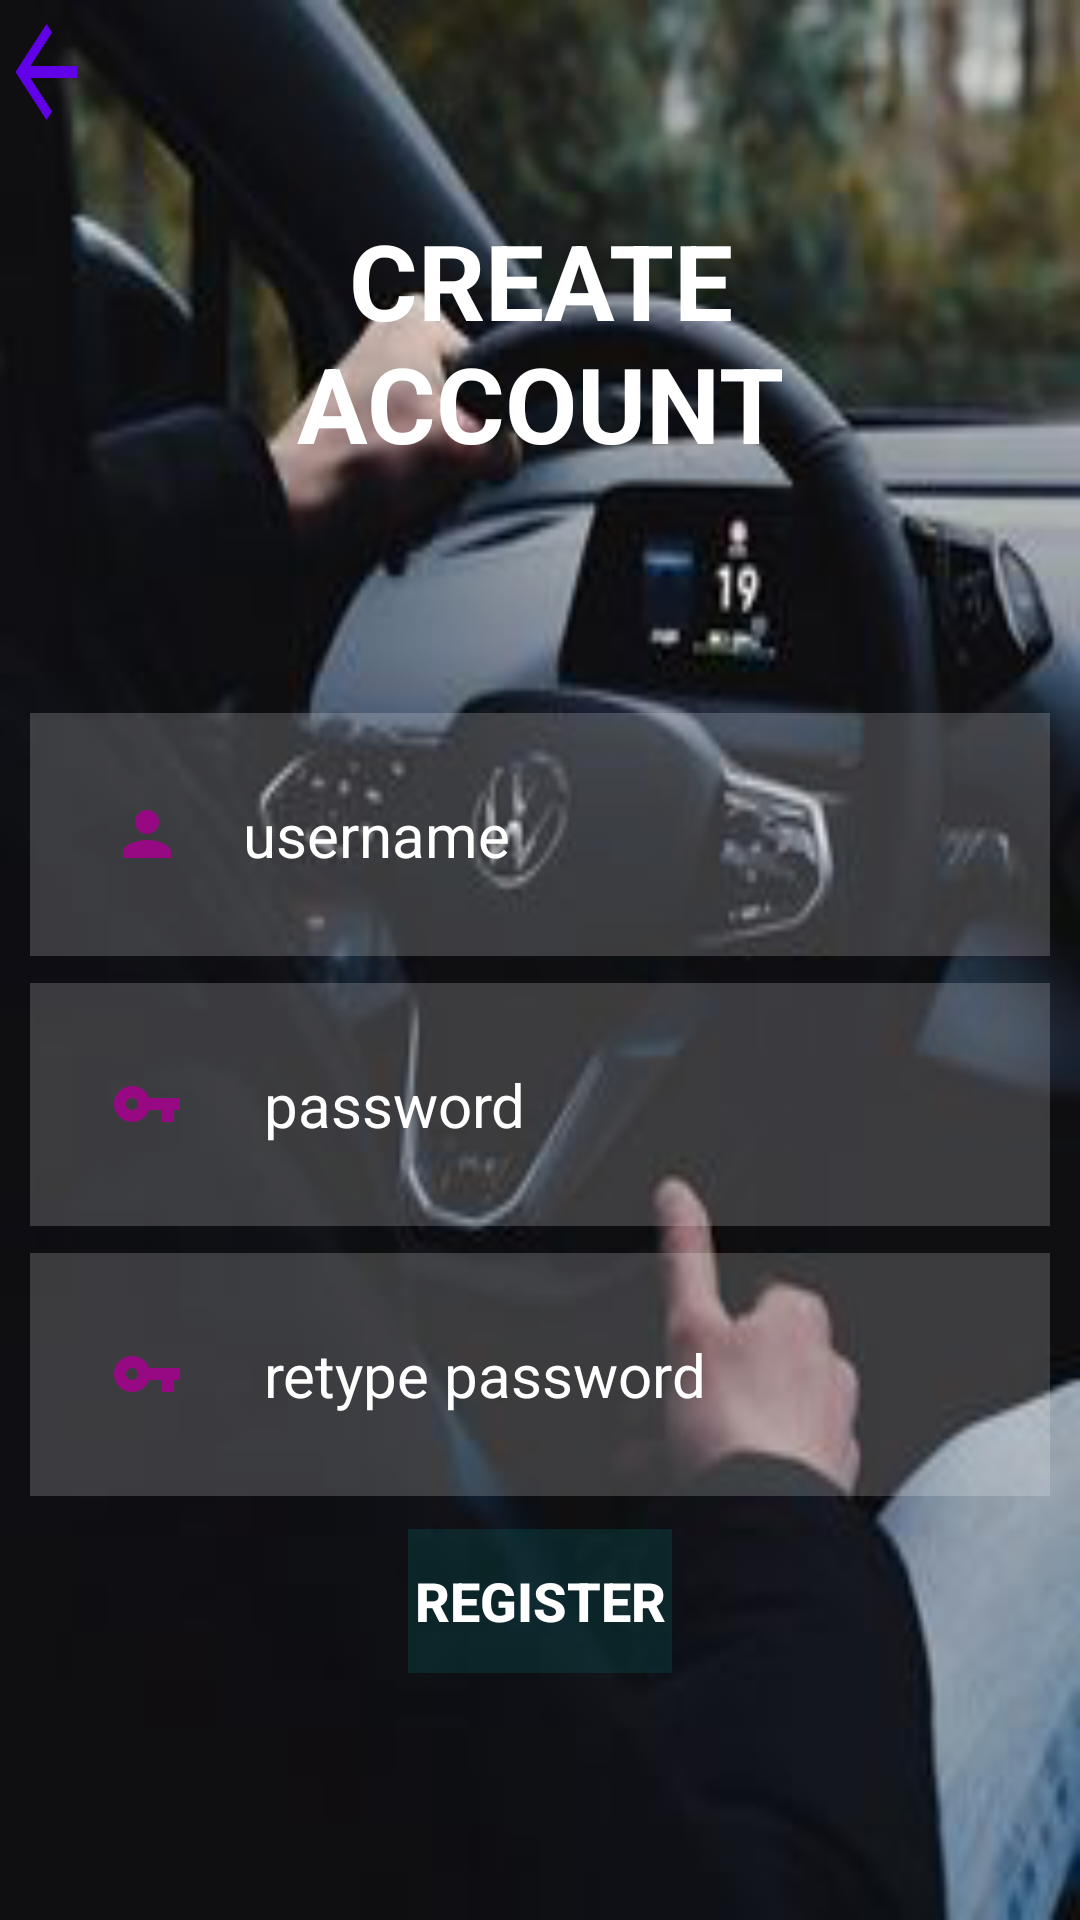

Produce the Android XML layout that renders to this screen, including the resource entries it uses.
<!-- AndroidManifest.xml: application theme Theme.RideWithMe -->
<!-- res/layout/activity_register_account.xml -->
<?xml version="1.0" encoding="utf-8"?>
<RelativeLayout xmlns:android="http://schemas.android.com/apk/res/android"
    xmlns:app="http://schemas.android.com/apk/res-auto"
    xmlns:tools="http://schemas.android.com/tools"
    android:layout_width="match_parent"
    android:layout_height="match_parent"
    tools:context=".RegisterAccountActivity"
    android:background="@drawable/login_image"
    >


    <com.google.android.material.button.MaterialButton
        android:id="@+id/goBackToLogInScreenButton"
        style="?android:attr/borderlessButtonStyle"
        android:layout_width="68dp"
        android:layout_height="wrap_content"
        android:layout_alignParentEnd="true"
        android:layout_alignParentRight="true"
        android:layout_marginEnd="329dp"
        android:layout_marginRight="329dp"
        android:background="@drawable/ic_baseline_arrow_back_24"
        android:drawablePadding="20dp" />

    <TextView
        android:id="@+id/createNewAccount"
        android:layout_width="match_parent"
        android:layout_height="wrap_content"
        android:layout_marginStart="70dp"
        android:layout_marginTop="70dp"
        android:layout_marginEnd="70dp"
        android:layout_marginBottom="70dp"
        android:gravity="center"
        android:text="CREATE ACCOUNT"
        android:textColor="@color/white"
        android:textSize="35sp"
        android:textStyle="bold" />

    <EditText
        android:id="@+id/registerUsernameInput"
        android:layout_width="match_parent"
        android:layout_height="wrap_content"
        android:layout_below="@id/createNewAccount"
        android:layout_marginStart="10dp"
        android:layout_marginTop="10dp"
        android:layout_marginEnd="10dp"
        android:layout_marginBottom="10dp"
        android:background="#30ffffff"
        android:drawableLeft="@drawable/ic_baseline_person_24"
        android:drawablePadding="20dp"
        android:hint="username"
        android:padding="27sp"
        android:textColor="@color/white"
        android:textColorHint="@color/white"
        android:textSize="20dp" />

    <EditText
        android:id="@+id/registerPasswordInput"
        android:layout_width="match_parent"
        android:layout_height="wrap_content"
        android:layout_below="@id/createNewAccount"
        android:layout_marginStart="10dp"
        android:layout_marginTop="100dp"
        android:layout_marginEnd="10dp"
        android:background="#30ffffff"
        android:drawableLeft="@drawable/ic_baseline_vpn_key_24"
        android:drawablePadding="27dp"
        android:hint="password"
        android:inputType="textPassword"
        android:padding="27sp"
        android:textColor="@color/white"
        android:textColorHint="@color/white"
        android:textSize="20dp" />

    <EditText
        android:id="@+id/registerPasswordRepeat"
        android:layout_width="match_parent"
        android:layout_height="wrap_content"
        android:layout_below="@id/createNewAccount"
        android:layout_marginStart="10dp"
        android:layout_marginTop="190dp"
        android:layout_marginEnd="10dp"
        android:background="#30ffffff"
        android:drawableLeft="@drawable/ic_baseline_vpn_key_24"
        android:drawablePadding="27dp"
        android:hint="retype password"
        android:inputType="textPassword"
        android:padding="27sp"
        android:textColor="@color/white"
        android:textColorHint="@color/white"
        android:textSize="20dp" />

    <Button
        android:id="@+id/registerAccountButton"
        android:layout_width="wrap_content"
        android:layout_height="wrap_content"
        android:layout_below="@id/registerPasswordInput"
        android:layout_centerHorizontal="true"
        android:layout_marginStart="20dp"
        android:layout_marginTop="101dp"
        android:layout_marginEnd="20dp"
        android:layout_marginBottom="20dp"
        android:background="#30ffffff"
        android:backgroundTint="@color/teal_700"
        android:text="REGISTER"
        android:textColor="@color/white"
        android:textSize="18dp"
        android:textStyle="bold" />


</RelativeLayout>
<!-- resources referenced by this layout -->
<resources>
  <!-- drawable ic_baseline_arrow_back_24 (drawable) -->
  <vector android:alpha="0.97" android:height="24dp"
      android:tint="#990784" android:viewportHeight="24"
      android:viewportWidth="24" android:width="24dp" xmlns:android="http://schemas.android.com/apk/res/android">
      <path android:fillColor="@android:color/white" android:pathData="M20,11H7.83l5.59,-5.59L12,4l-8,8 8,8 1.41,-1.41L7.83,13H20v-2z"/>
  </vector>
  <!-- drawable ic_baseline_person_24 (drawable) -->
  <vector android:alpha="0.97" android:height="24dp"
      android:tint="#990784" android:viewportHeight="24"
      android:viewportWidth="24" android:width="24dp" xmlns:android="http://schemas.android.com/apk/res/android">
      <path android:fillColor="@android:color/white" android:pathData="M12,12c2.21,0 4,-1.79 4,-4s-1.79,-4 -4,-4 -4,1.79 -4,4 1.79,4 4,4zM12,14c-2.67,0 -8,1.34 -8,4v2h16v-2c0,-2.66 -5.33,-4 -8,-4z"/>
  </vector>
  <!-- drawable ic_baseline_vpn_key_24 (drawable) -->
  <vector android:alpha="0.97" android:height="24dp"
      android:tint="#990784" android:viewportHeight="24"
      android:viewportWidth="24" android:width="24dp" xmlns:android="http://schemas.android.com/apk/res/android">
      <path android:fillColor="@android:color/white" android:pathData="M12.65,10C11.83,7.67 9.61,6 7,6c-3.31,0 -6,2.69 -6,6s2.69,6 6,6c2.61,0 4.83,-1.67 5.65,-4H17v4h4v-4h2v-4H12.65zM7,14c-1.1,0 -2,-0.9 -2,-2s0.9,-2 2,-2 2,0.9 2,2 -0.9,2 -2,2z"/>
  </vector>
  <!-- drawable login_image: png bitmap (drawable, 70362 bytes) -->
  <style name="Theme.RideWithMe" parent="Theme.MaterialComponents.DayNight.DarkActionBar">
          
          <item name="colorPrimary">@color/purple_500</item>
          <item name="colorPrimaryVariant">@color/purple_700</item>
          <item name="colorOnPrimary">@color/white</item>
          
          <item name="colorSecondary">@color/teal_200</item>
          <item name="colorSecondaryVariant">@color/teal_700</item>
          <item name="colorOnSecondary">@color/black</item>
          
          <item name="android:statusBarColor" tools:targetApi="l">?attr/colorPrimaryVariant</item>
          
      </style>
  <!-- not gathered from this repository: default colours our renderer supplied (Android Studio template values) -->
  <color name="purple_500">#FF6200EE</color>
  <color name="purple_700">#FF3700B3</color>
  <color name="teal_200">#FF03DAC5</color>
  <color name="teal_700">#FF018786</color>
  <color name="black">#FF000000</color>
  <color name="white">#FFFFFFFF</color>
</resources>
